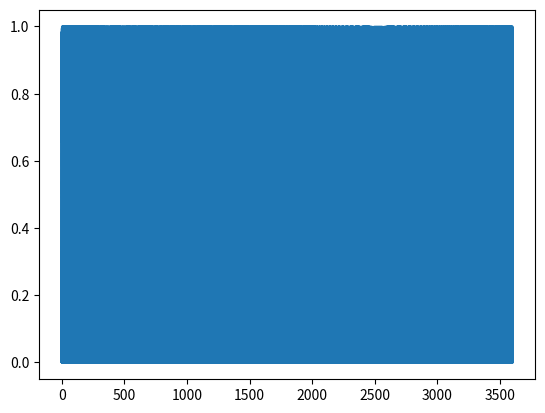

Recreate this plot in Python.
#! /bin/env/ python

from matplotlib.font_manager import FontProperties
import matplotlib.pyplot as plt
import numpy as np
import time
import sys

# before defining functions, instantiate plotting font structure.
font = FontProperties()
font.set_name("serif")
font.set_size(15)

# also, define some constants here.
T_sun = 4.925490947e-6  # --> in units of seconds

# also, set data type for spectrum.
dtype = np.float16

def compute_A1_from_mass_function(period_orbit: float, mass_pulsar: float = 1.4, 
    mass_companion: float = 1.4, angle_incl: float = 90.):

    """
    Computes the value of projected semi-major axis for the pulsar's orbit.

    Parameters
    ----------
    period_orbit : float
        Orbital period of binary orbit, in units of days.

    mass_pulsar : float, optional
        Gravitational mass of pulsar, in units of solar masses.

    mass_companion : float, optional
        Gravitational mass of companion star, in units of solar masses.

    angle_incl : float, optional
        Orbital inclination angle, in units of degrees.

    Returns
    -------
    axis_semi_pulsar : float
        Projected semimajor axis of the pulsar's orbit, in units of (light-)seconds.
    """

    # first, compute Keplerian mass function for pulsar's orbit.
    sini = np.sin(angle_incl * np.pi / 180)
    mass_total = mass_pulsar + mass_companion
    mass_function = (mass_companion * sini) ** 3 / mass_total ** 2

    # now use it to compute the value of A1 given an orbital period.
    pb = period_orbit * 86400
    axis_semi_pulsar = (mass_function * T_sun * pb ** 2 / 4 / np.pi ** 2) ** (1./3)
    
    return axis_semi_pulsar

def compute_apparent_frequency(period_spin: float, period_orbit: float, 
    time_length: float, mass_pulsar: float = 1.4, mass_companion: float = 1.4, 
    angle_incl: float = 90., time_orbit_asc: float = 57000.):
    """
    Computes the expected/apparent value of spin frequency for a binary pulsar 
    evaluated at the center of a timeseries of length equal to 'time_length.'
    """
    
    # compute quantities related to orbit.
    nb = 2 * np.pi / (period_orbit * 86400.)
    axis_semi_pulsar = compute_A1_from_mass_function(
        period_orbit, mass_pulsar=mass_pulsar, mass_companion=mass_companion, angle_incl=angle_incl
    )
    delta = (nb * 86400) * (time_length / 86400 - time_orbit_asc) % (2 * np.pi)
    sind = np.sin(delta)
    cosd = np.cos(delta)

    # now compute factors that adjusts the intrinsic spin frequency.
    term1 = nb * axis_semi_pulsar * cosd
    term2 = -nb ** 2 * axis_semi_pulsar * sind * (time_length / 2)
    
    # finally, compute apparent spin frequency and return.
    freq_int = 1 / period_spin
    freq_app = freq_int * (1 + term1 + term2)

    return freq_app

def compute_apparent_acceleration(period_spin: float, period_orbit: float, 
    time_length: float, mass_pulsar: float = 1.4, mass_companion: float = 1.4, 
    angle_incl: float = 90., time_orbit_asc: float = 57000.):
    """
    Computes the expected/apparent value of spin frequency for a binary pulsar 
    evaluated at the center of a timeseries of length equal to 'time_length.'
    """
    
    # compute quantities related to orbit.
    nb = 2 * np.pi / (period_orbit * 86400.)
    axis_semi_pulsar = compute_A1_from_mass_function(
        period_orbit, mass_pulsar=mass_pulsar, mass_companion=mass_companion, angle_incl=angle_incl
    )
    delta = (nb * 86400) * (time_length / 86400 - time_orbit_asc) % (2 * np.pi)
    sind = np.sin(delta)
    cosd = np.cos(delta)

    # now compute the acceleration term.
    freq_int = 1 / period_spin
    accel = -2 * nb ** 2 * axis_semi_pulsar * freq_int * sind

    return accel

def compute_phase_mean(phase_ref: float, period_spin: float, period_orbit: float,
    time_length: float, mass_pulsar: float = 1.4, mass_companion: float = 1.4,
    angle_incl: float = 90., time_orbit_asc: float = 57000.):
    
    
    # now compute the acceleration term.
    freq_int = 1 / period_spin
    freq_app = compute_apparent_frequency(
        period_spin, period_orbit, time_length, mass_pulsar=mass_pulsar, 
        mass_companion=mass_companion, angle_incl=angle_incl, time_orbit_asc=time_orbit_asc
    )
    accel_app = -0.5 * compute_apparent_acceleration(
        period_spin, period_orbit, time_length, mass_pulsar=mass_pulsar, 
        mass_companion=mass_companion, angle_incl=angle_incl, time_orbit_asc=time_orbit_asc
    )
    term1 = freq_app * (time_length / 2)
    term2 = accel_app * (time_length / 2) ** 2
    phase_mean = phase_ref + term1 + term2

    return phase_mean

def compute_phase_pulse_expected(time: np.ndarray, phase_ref: float, period_spin: float, 
    period_orbit: float, mass_pulsar: float = 1.4, mass_companion: float = 1.4, 
    angle_incl: float = 90., time_orbit_asc: float = 57000.):
    """
    Computes the pulse phase of the pulsar (eq. 17 in K. Smith [2016]).

    Parameters
    ----------
    time : array_like
        An array of time values at which to evaluate pulse phase.

    phase_ref : float
        'Intrinsic' value of reference phase for pulsar.

    period_spin: float
        Spin period of pulsar, in units of seconds.

    period_orbit : float
        Orbital period of binary orbit, in units of days.

    mass_pulsar : float, optional
        Gravitational mass of pulsar, in units of solar masses.

    mass_companion : float, optional
        Gravitational mass of companion star, in units of solar masses.

    angle_incl : float, optional
        Orbital inclination angle, in units of degrees.

    time_orbit_asc : float, optional.
        Time of passage by pulsar through ascending-node longitude, in units of MJD.

    Returns
    -------
    phase_pulse : array_like
        Pulse phases for a binary pulsar, normalized to unity.
    """

    # compute the total length of timeseries.
    time_length = time[-1] - time[0]
    dt = time - (time_length / 2)

    # compute the polynomial  terms.
    term1 = compute_phase_mean(
        phase_ref, period_spin, period_orbit, time_length, mass_pulsar=mass_pulsar,
        mass_companion=mass_companion, angle_incl=angle_incl, time_orbit_asc=time_orbit_asc
    )
    term2 = compute_apparent_frequency(
        period_spin, period_orbit, time_length, mass_pulsar=mass_pulsar, 
        mass_companion=mass_companion, angle_incl=angle_incl, time_orbit_asc=time_orbit_asc
    ) * dt
    term3 = 0.5 * compute_apparent_acceleration(
        period_spin, period_orbit, time_length, mass_pulsar=mass_pulsar,
        mass_companion=mass_companion, angle_incl=angle_incl, time_orbit_asc=time_orbit_asc
    ) * (dt ** 2 - time_length ** 2 / 12)

    print("term1:", term1)
    print("term2:", term2)
    print("term3:", term3)

    # compute the phase and return.
    phase_pulse = (term1 + term2 + term3) % 1.

    return phase_pulse

def compute_phase_pulse_generic(time: float, phase_ref: float, frequency: float, 
    acceleration: float = 0., time_ref: float = 0.):
    """
    Computes the pulse phase of the pulsar. 
    """

    # compute the polynomial  terms.
    dt = time - time_ref
    phase_pulse = phase_ref
    phase_pulse += frequency * dt
    phase_pulse += 0.5 * acceleration * dt**2

    # return the value(s).
    phase_pulse %= 1.
    return phase_pulse

def compute_profile_vonMises(phase_pulse: float, duty_cycle: float = 0.1):
    """
    Computes a von Mises profile, as defined in Equation 2 of 
    K. Smith (2016, arXiv:1610.06831).
    """

    # compute concentration parameter.
    kappa = np.log(2) / 2 / np.sin(np.pi * duty_cycle / 2, dtype=dtype)**2

    # now compute profile, noting that pulse phase is defined differently.
    # (it runs from 0 to 1 here).
    profile = np.exp(-2 * kappa * np.sin(np.pi * phase_pulse)**2, dtype=dtype)

    # and return.
    return profile

def compute_statistic_overlap(times: float, phase_ref: float, frequency: float, 
    profile_data: dtype, duty_cycle: float = 0.1):
    """
    Computes the overlap integral described on pg. 2 of K. Smith 
    (2016, arXiv:1610.06831).
    """

    phases_model = compute_phase_pulse(times, phase_ref, frequency)
    profile_model = compute_profile_vonMises(phases_model, duty_cycle=duty_cycle)
    overlap = np.sum(profile_model * profile_data)

    return overlap

def compute_statistic_snr_peak(profile_data: float, region_off: float = [0.3, 0.7]):
    """
    Computes the peak S/N of a pulse.
    """

    num = len(profile_data)
    peak = profile_data.max()
    idx_off_start = int(num * region_off[0])
    idx_off_stop = int(num * region_off[1])
    rms = np.sqrt(np.mean(profile_data[idx_off_start : idx_off_stop] ** 2))
    snr = peak / rms

    return snr

def plot_time_phase(times: float, phase_ref: float, frequency: float,
    profile_data: float, acceleration: float = 0., num_bins: int = 32):

    # compute pulse phases and bin edges for downsampled profile.
    phase_pulse = compute_phase_pulse(times, phase_ref, frequency, acceleration=acceleration)
    phase_pulse_bins = np.linspace(0., 1., num=num_bins+1)    
    phase_pulse_idxs = np.digitize(phase_pulse, phase_pulse_bins)

    # determine the index of the beginning of the first full cycle, 
    # as well as the index of the end of the last full cycle. 
    idx_min = phase_pulse_idxs.argmin()
    idx_max = (len(phase_pulse) - 1) - np.flip(phase_pulse_idxs).argmax()

    # loop over all full cycles of the profile data.
    bin_counts = 0 
    profile_binned_all = []
    profile_binned = np.zeros(num_bins) 

    for current_idx in range(idx_min, idx_max + 1):
        phase_pulse_current = phase_pulse[current_idx]
        profile_binned_idx_current = phase_pulse_idxs[current_idx] - 1
        profile_binned[profile_binned_idx_current] += profile_data[current_idx]
        
        try:

            # first, check if next iteration will be in different bin.
            # if so, then divide current bin value by number of counts 
            # (to obtain an averaged profile value in the bin).
            profile_binned_idx_next = phase_pulse_idxs[current_idx + 1]
            diff_bin_idx = profile_binned_idx_next - profile_binned_idx_current  

            if diff_bin_idx != 0:
                profile_binned[profile_binned_idx_current] /= (bin_counts + 1)
                bin_counts = 0

            # next, if the next phase wraps to the beginning of the pulse 
            # phase, then break out of this loop.
            phase_pulse_next = phase_pulse[current_idx + 1]
            diff_phase_pulse = phase_pulse_next - phase_pulse_current

            if diff_phase_pulse < 0.:
                profile_binned_all.append(profile_binned.tolist())
                profile_binned[:] = 0.

        except Exception as exc:
            print(exc)

        bin_counts += 1

    return np.array(profile_binned_all)

if __name__ == "__main__":

    # try out some test values and ranges.
    # (physical values are for B1534+12 from the ATNF catalog.)
    m1 = 2.08
    m2 = 0.253
    pb = 4.7669446191
    f0 = 346.5319964932129
    incl = 87.56
    tasc = 57552.08324415
    phase_ref = 0.32
    times = np.linspace(0., 3600., num=2 ** 18)

    # now try out some of the above functions.
    a1 = compute_A1_from_mass_function(pb, m1, m2, incl)
    print("value of A1 from assumed values:", a1)
    print("... this should be close to 3.9775 lt-s")

    phases = compute_phase_pulse_expected(times, phase_ref, 1/f0, pb, m1, m2, incl, tasc)
    print("expected phases:", phases)
    profile_data = compute_profile_vonMises(phases)
    plt.plot(times, profile_data)
    plt.show()
